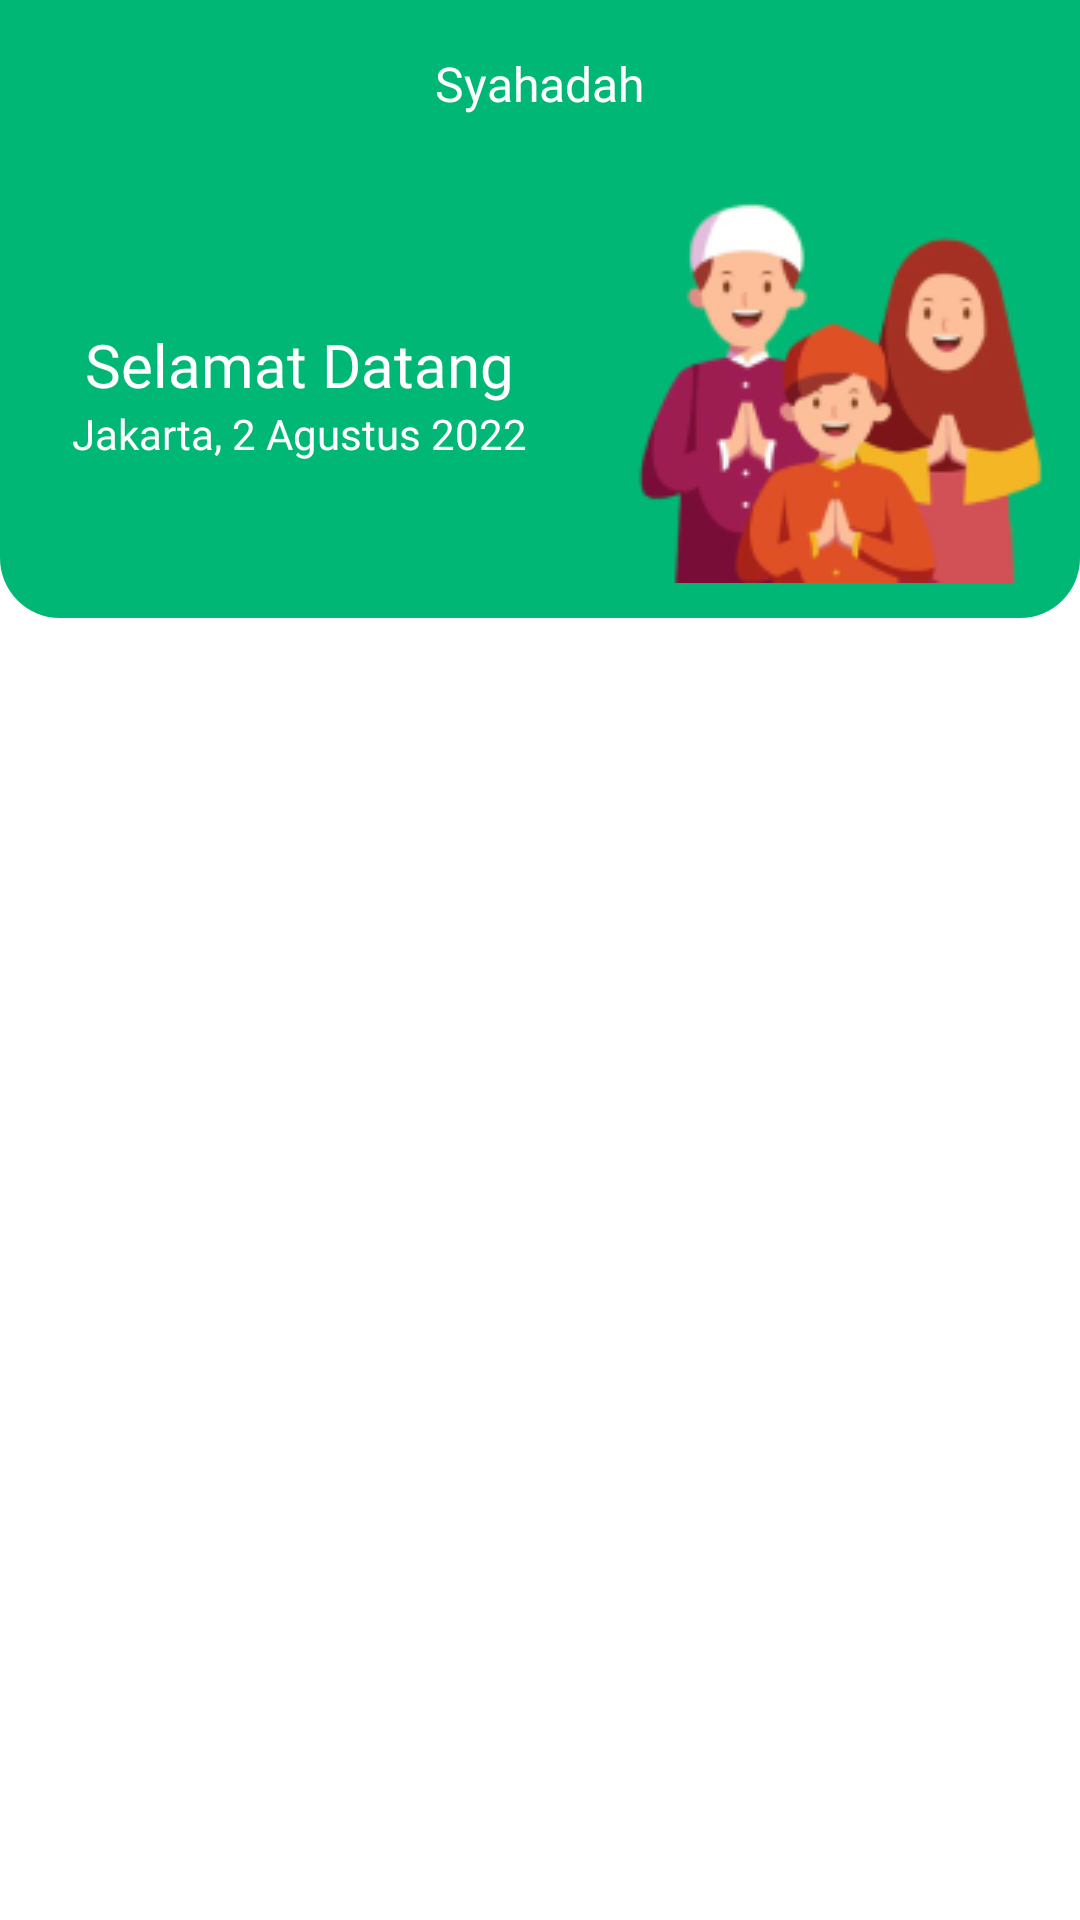

Android layout source for this screen:
<!-- AndroidManifest.xml: application theme Theme.Syahadah -->
<!-- res/layout/activity_main.xml -->
<?xml version="1.0" encoding="utf-8"?>
<LinearLayout
    xmlns:android="http://schemas.android.com/apk/res/android"
    xmlns:app="http://schemas.android.com/apk/res-auto"
    xmlns:tools="http://schemas.android.com/tools"
    android:layout_width="match_parent"
    android:orientation="vertical"
    android:background="@android:color/white"
    android:layout_height="match_parent"
    tools:context=".MainActivity">

    <RelativeLayout
        android:background="#00B776"
        android:layout_width="match_parent"
        android:layout_height="?attr/actionBarSize">

        <TextView
            android:textColor="#ffffff"
            android:fontFamily="@font/gentium_book_basic_bold"
            android:layout_centerInParent="true"
            android:textSize="16sp"
            android:text="@string/app_name"
            android:layout_width="wrap_content"
            android:layout_height="wrap_content"/>

    </RelativeLayout>

    <RelativeLayout
        android:background="@drawable/background_shape"
        android:layout_width="match_parent"
        android:layout_height="150dp">

        <LinearLayout
            android:gravity="center"
            android:layout_width="match_parent"
            android:layout_height="match_parent"
            android:orientation="horizontal">

            <LinearLayout
                android:gravity="center"
                android:orientation="vertical"
                android:layout_width="200dp"
                android:layout_height="match_parent">

                <TextView
                    android:text="Selamat Datang"
                    android:textSize="20sp"
                    android:fontFamily="@font/gentium_book_basic_bold"
                    android:textColor="@android:color/white"
                    android:layout_width="wrap_content"
                    android:layout_height="wrap_content"/>

                <TextView
                    android:fontFamily="@font/gentium_book_basic"
                    android:text="Jakarta, 2 Agustus 2022"
                    android:textColor="@android:color/white"
                    android:layout_width="wrap_content"
                    android:layout_height="wrap_content"/>

            </LinearLayout>

            <RelativeLayout
                android:layout_width="match_parent"
                android:layout_height="match_parent">

                <ImageView
                    android:layout_centerInParent="true"
                    android:src="@drawable/ilustrasi"
                    android:layout_width="wrap_content"
                    android:layout_height="wrap_content"/>

            </RelativeLayout>

        </LinearLayout>

    </RelativeLayout>

    <com.google.android.material.tabs.TabLayout
        android:layout_width="match_parent"
        android:layout_marginStart="20dp"
        android:layout_marginEnd="20dp"
        app:tabIndicatorColor="#00B776"
        app:tabBackground="@android:color/white"
        android:id="@+id/tabLayout"
        app:tabTextColor="@android:color/darker_gray"
        app:tabSelectedTextColor="#00B776"
        android:layout_height="wrap_content"/>

    <androidx.viewpager2.widget.ViewPager2
        android:id="@+id/viewpager"
        android:layout_width="match_parent"
        android:layout_height="match_parent"/>

</LinearLayout>
<!-- resources referenced by this layout -->
<resources>
  <!-- drawable background_shape (drawable) -->
  <?xml version="1.0" encoding="utf-8"?>
  <shape xmlns:android="http://schemas.android.com/apk/res/android">
  
      <solid android:color="#00B776"/>
      <corners android:bottomLeftRadius="20dp"
          android:bottomRightRadius="20dp"/>
  
  </shape>
  <!-- drawable ilustrasi: png bitmap (drawable, 22965 bytes) -->
  <string name="app_name">Syahadah</string>
  <style name="Theme.Syahadah" parent="Theme.MaterialComponents.Light.NoActionBar">
          
          <item name="colorPrimary">@color/purple_500</item>
          <item name="colorPrimaryVariant">@color/purple_700</item>
          <item name="colorOnPrimary">@color/white</item>
          
          <item name="colorSecondary">@color/teal_200</item>
          <item name="colorSecondaryVariant">@color/teal_700</item>
          <item name="colorOnSecondary">@color/black</item>
          
          <item name="android:statusBarColor" tools:targetApi="l">?attr/colorPrimaryVariant</item>
          
      </style>
  <!-- not gathered from this repository: default colours our renderer supplied (Android Studio template values) -->
  <color name="purple_500">#FF6200EE</color>
  <color name="purple_700">#FF3700B3</color>
  <color name="teal_200">#FF03DAC5</color>
  <color name="teal_700">#FF018786</color>
  <color name="black">#FF000000</color>
  <color name="white">#FFFFFFFF</color>
</resources>
